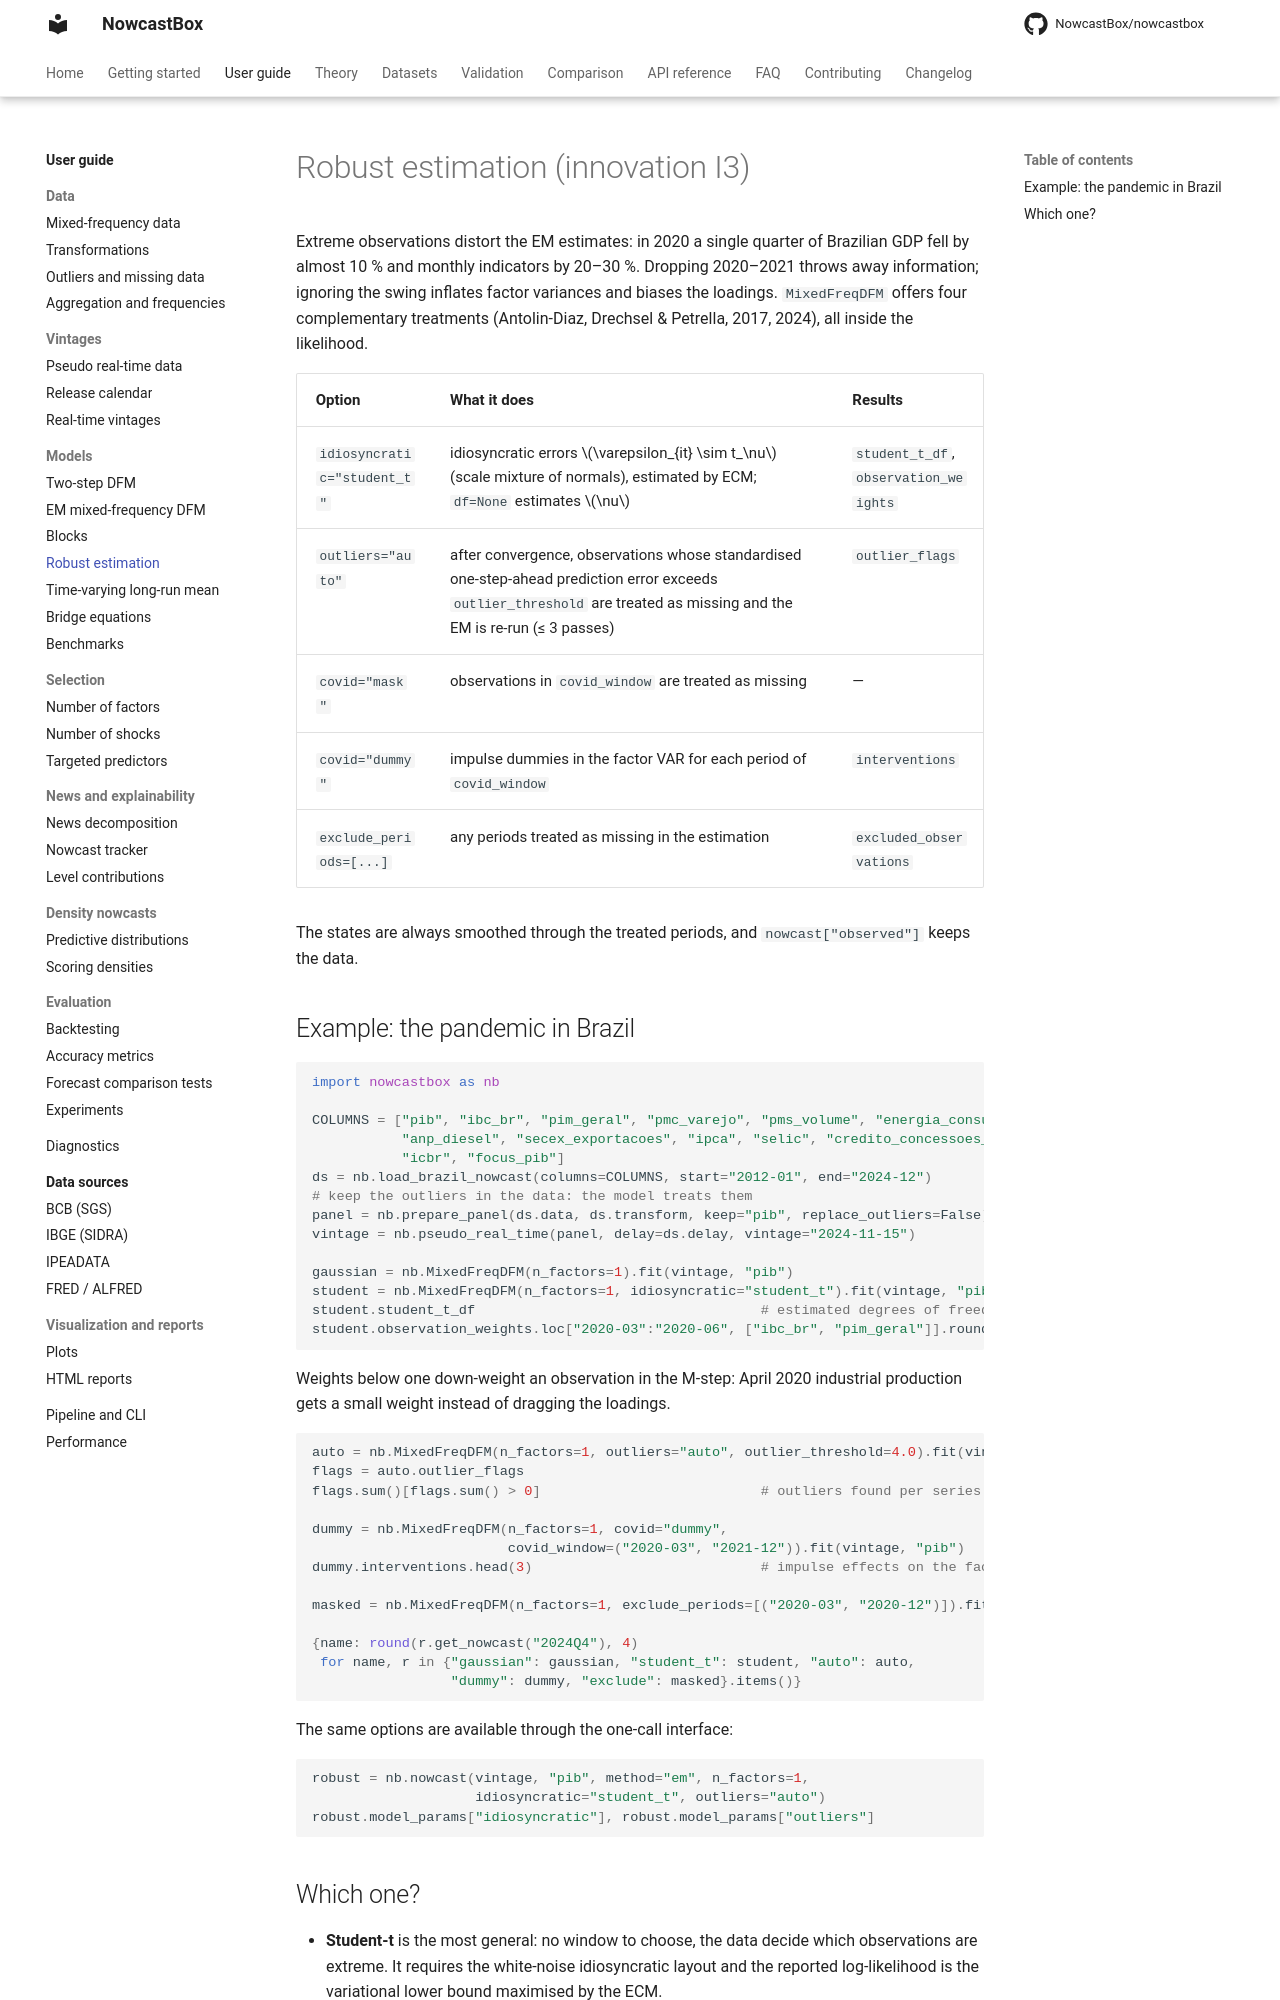

repository: NowcastBox/nowcastbox · page: user-guide/models/robust/index.html · generator: mkdocs

# Robust estimation (innovation I3)

Extreme observations distort the EM estimates: in 2020 a single quarter of Brazilian GDP
fell by almost 10 % and monthly indicators by 20–30 %. Dropping 2020–2021 throws away
information; ignoring the swing inflates factor variances and biases the loadings.
`MixedFreqDFM` offers four complementary treatments (Antolin-Diaz, Drechsel & Petrella,
2017, 2024), all inside the likelihood.

| Option | What it does | Results |
|---|---|---|
| `idiosyncratic="student_t"` | idiosyncratic errors $\varepsilon_{it} \sim t_\nu$ (scale mixture of normals), estimated by ECM; `df=None` estimates $\nu$ | `student_t_df`, `observation_weights` |
| `outliers="auto"` | after convergence, observations whose standardised one-step-ahead prediction error exceeds `outlier_threshold` are treated as missing and the EM is re-run (≤ 3 passes) | `outlier_flags` |
| `covid="mask"` | observations in `covid_window` are treated as missing | — |
| `covid="dummy"` | impulse dummies in the factor VAR for each period of `covid_window` | `interventions` |
| `exclude_periods=[...]` | any periods treated as missing in the estimation | `excluded_observations` |

The states are always smoothed through the treated periods, and `nowcast["observed"]`
keeps the data.

## Example: the pandemic in Brazil

```python
import nowcastbox as nb

COLUMNS = ["pib", "ibc_br", "pim_geral", "pmc_varejo", "pms_volume", "energia_consumo_total",
           "anp_diesel", "secex_exportacoes", "ipca", "selic", "credito_concessoes_sa",
           "icbr", "focus_pib"]
ds = nb.load_brazil_nowcast(columns=COLUMNS, start="2012-01", end="2024-12")
# keep the outliers in the data: the model treats them
panel = nb.prepare_panel(ds.data, ds.transform, keep="pib", replace_outliers=False)
vintage = nb.pseudo_real_time(panel, delay=ds.delay, vintage="2024-11-15")

gaussian = nb.MixedFreqDFM(n_factors=1).fit(vintage, "pib")
student = nb.MixedFreqDFM(n_factors=1, idiosyncratic="student_t").fit(vintage, "pib")
student.student_t_df                                   # estimated degrees of freedom
student.observation_weights.loc["2020-03":"2020-06", ["ibc_br", "pim_geral"]].round(2)
```

Weights below one down-weight an observation in the M-step: April 2020 industrial
production gets a small weight instead of dragging the loadings.

```python
auto = nb.MixedFreqDFM(n_factors=1, outliers="auto", outlier_threshold=4.0).fit(vintage, "pib")
flags = auto.outlier_flags
flags.sum()[flags.sum() > 0]                           # outliers found per series

dummy = nb.MixedFreqDFM(n_factors=1, covid="dummy",
                        covid_window=("2020-03", "2021-12")).fit(vintage, "pib")
dummy.interventions.head(3)                            # impulse effects on the factor

masked = nb.MixedFreqDFM(n_factors=1, exclude_periods=[("2020-03", "2020-12")]).fit(vintage, "pib")

{name: round(r.get_nowcast("2024Q4"), 4)
 for name, r in {"gaussian": gaussian, "student_t": student, "auto": auto,
                 "dummy": dummy, "exclude": masked}.items()}
```

The same options are available through the one-call interface:

```python
robust = nb.nowcast(vintage, "pib", method="em", n_factors=1,
                    idiosyncratic="student_t", outliers="auto")
robust.model_params["idiosyncratic"], robust.model_params["outliers"]
```
